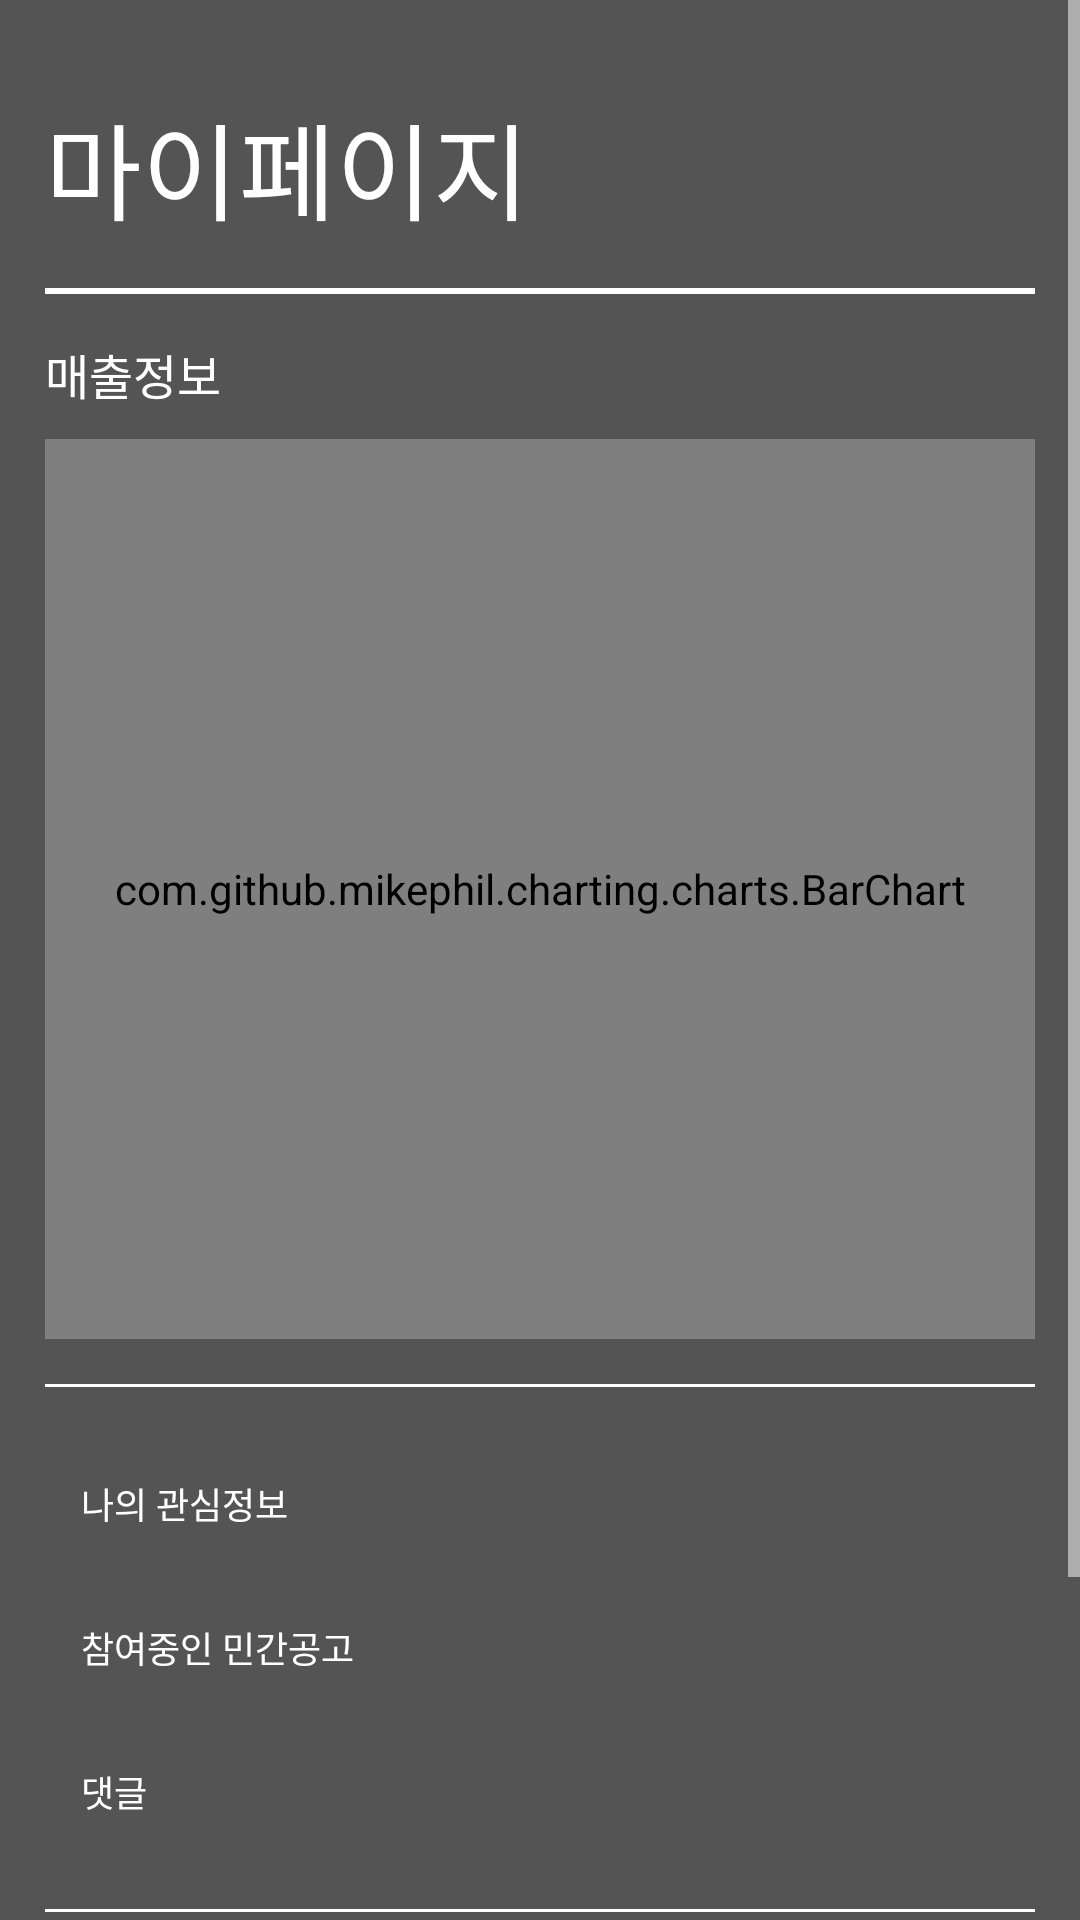

Write the Android layout XML for this screen, with the resource values it uses.
<!-- AndroidManifest.xml: activity theme Theme.Transparent -->
<!-- res/layout/activity_mypage.xml -->
<?xml version="1.0" encoding="utf-8"?>
<FrameLayout xmlns:android="http://schemas.android.com/apk/res/android"
    xmlns:tools="http://schemas.android.com/tools"
    android:layout_width="match_parent"
    android:layout_height="match_parent"
    tools:context="com.dgu.lelab.bid.bidinfo.MypageActivity"
    android:background="@color/transparent_window">

    <ScrollView
        android:layout_width="match_parent"
        android:layout_height="match_parent"
        android:id="@+id/scrollView"
        android:layout_gravity="center" >

        <LinearLayout
            android:layout_margin="@dimen/default_margin"
            android:orientation="vertical"
            android:layout_width="match_parent"
            android:layout_height="match_parent">

            <TextView
                android:layout_width="wrap_content"
                android:layout_height="wrap_content"
                android:text="마이페이지"
                android:textSize="35dp"
                android:layout_marginTop="@dimen/default_margin"
                android:textColor="@color/white"
                />

            <View
                android:layout_width="match_parent"
                android:layout_height="2dp"
                android:layout_marginTop="@dimen/default_margin"
                android:layout_marginBottom="@dimen/default_margin"
                android:background="@color/white"/>
            <TextView
                android:layout_width="wrap_content"
                android:layout_height="wrap_content"
                android:text="매출정보"
                android:layout_marginBottom="10dp"
                android:textSize="@dimen/default_text_mid"
                android:textColor="@color/white"
                />
            <LinearLayout
                android:layout_width="match_parent"
                android:layout_height="wrap_content"

                android:background="@color/white"
                >
                <com.github.mikephil.charting.charts.BarChart
                    android:id="@+id/barChart"
                    android:layout_width="match_parent"
                    android:layout_height="300dp">
                </com.github.mikephil.charting.charts.BarChart>

            </LinearLayout>

            <View
                android:layout_width="match_parent"
                android:layout_height="1dp"
                android:layout_marginTop="@dimen/default_margin"
                android:layout_marginBottom="@dimen/default_margin"
                android:background="@color/white"/>
            <android.support.v7.widget.AppCompatButton
                style="@style/Widget.AppCompat.Button.Borderless"
                android:id="@+id/my_like"
                android:gravity="left|center_vertical"
                android:layout_gravity="center_horizontal|bottom"
                android:layout_width="match_parent"
                android:layout_height="wrap_content"
                android:textColor="@color/white"
                android:textSize="@dimen/default_text"
                android:text="나의 관심정보"
                />

            <android.support.v7.widget.AppCompatButton
                style="@style/Widget.AppCompat.Button.Borderless"
                android:id="@+id/my_attend"
                android:gravity="left|center_vertical"
                android:layout_gravity="center_horizontal|bottom"
                android:layout_width="match_parent"
                android:layout_height="wrap_content"
                android:textColor="@color/white"
                android:textSize="@dimen/default_text"
                android:text="참여중인 민간공고"
                />
            <android.support.v7.widget.AppCompatButton
                style="@style/Widget.AppCompat.Button.Borderless"
                android:id="@+id/my_comment"
                android:gravity="left|center_vertical"
                android:layout_gravity="center_horizontal|bottom"
                android:layout_width="match_parent"
                android:layout_height="wrap_content"
                android:textColor="@color/white"
                android:textSize="@dimen/default_text"
                android:text="댓글"
                />

            <View
                android:layout_width="match_parent"
                android:layout_height="1dp"
                android:layout_marginTop="@dimen/default_margin"
                android:layout_marginBottom="@dimen/default_margin"
                android:background="@color/white"/>
            <android.support.v7.widget.AppCompatButton
                style="@style/Widget.AppCompat.Button.Borderless"
                android:id="@+id/my_edit"
                android:gravity="left|center_vertical"
                android:layout_gravity="center_horizontal|bottom"
                android:layout_width="match_parent"
                android:layout_height="wrap_content"
                android:textColor="@color/white"
                android:textSize="@dimen/default_text"
                android:text="관심 키워드 추가/수정"
                />

            <android.support.v7.widget.AppCompatButton
                style="@style/Widget.AppCompat.Button.Borderless"
                android:id="@+id/my_edit_company"
                android:gravity="left|center_vertical"
                android:layout_gravity="center_horizontal|bottom"
                android:layout_width="match_parent"
                android:layout_height="wrap_content"
                android:textColor="@color/white"
                android:textSize="@dimen/default_text"
                android:text="기업 정보 수정"
                />

            <View
                android:layout_width="match_parent"
                android:layout_height="1dp"
                android:layout_marginTop="@dimen/default_margin"
                android:layout_marginBottom="@dimen/default_margin"
                android:background="@color/white"/>
        </LinearLayout>
    </ScrollView>
</FrameLayout>
<!-- resources referenced by this layout -->
<resources>
  <color name="transparent_window">#AB000000</color>
  <color name="white">#FFFFFF</color>
  <dimen name="default_margin">15dp</dimen>
  <dimen name="default_text">12dp</dimen>
  <dimen name="default_text_mid">16dp</dimen>
  <style name="Theme.Transparent" parent="AppTheme">
          <item name="colorAccent">@color/colorPrimary</item>
          <item name="colorControlNormal">@color/colorPrimary</item>
          <item name="colorControlActivated">@color/colorPrimary</item>
          <item name="colorControlHighlight">@color/colorPrimary</item>
          <item name="colorPrimaryDark">@color/colorPrimaryDark2</item>
          <item name="android:windowIsTranslucent">true</item>
          <item name="android:windowBackground">@android:color/transparent</item>
          <item name="android:windowContentOverlay">@null</item>
          <item name="android:windowNoTitle">true</item>
          <item name="android:backgroundDimEnabled">false</item>
          <item name="android:windowActionBar">false</item>
      </style>
  <style name="AppTheme" parent="AppBaseTheme">
          <item name="colorPrimary">@color/colorPrimary</item>
          <item name="colorPrimaryDark">@color/colorPrimaryDark</item>
          <item name="colorAccent">@color/colorAccent</item>
          <item name="android:windowBackground">@color/windowBackground</item>
          <item name="android:textColorHint">@color/white</item>
          <item name="colorControlNormal">@android:color/white</item>
          <item name="colorControlActivated">@color/white</item>
          <item name="colorControlHighlight">@color/white</item>
          <item name="android:textColorPrimary">@android:color/white</item>
          <item name="drawerArrowStyle">@style/DrawerArrowStyle</item>
          <item name="android:windowTranslucentStatus" tools:targetApi="21">true</item>
  
          <item name="android:windowContentOverlay">@null</item>
          <item name="windowActionBar">false</item>
          <item name="windowNoTitle">true</item>
          
          <item name="actionBarTheme">@style/AppTheme.ActionBarTheme</item>
          <item name="android:navigationBarColor" tools:targetApi="21">@color/navigationBarColor</item>
          <item name="android:windowDrawsSystemBarBackgrounds" tools:targetApi="21">true</item>
  
      </style>
  <color name="colorPrimary">#333333</color>
  <color name="colorPrimaryDark2">#111111</color>
  <style name="AppBaseTheme" parent="@style/Theme.AppCompat.Light">
      </style>
  <color name="colorPrimaryDark">#31363A</color>
  <color name="colorAccent">#000000</color>
  <color name="windowBackground">#FFFFFF</color>
  <style name="DrawerArrowStyle" parent="Widget.AppCompat.DrawerArrowToggle">
          <item name="spinBars">true</item>
          <item name="color">@color/drawerArrowColor</item>
      </style>
  <style name="AppTheme.ActionBarTheme" parent="@style/ThemeOverlay.AppCompat.ActionBar">
          
          <item name="colorControlNormal">@android:color/white</item>
      </style>
</resources>
